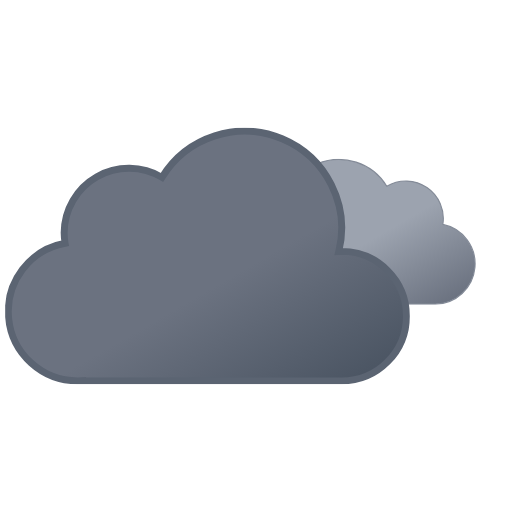
t = 0.00 s
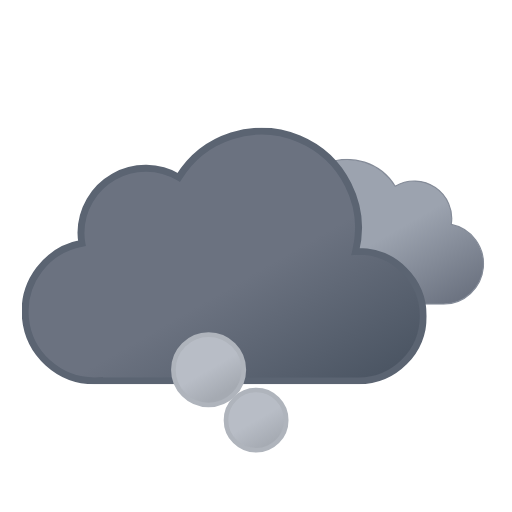
t = 1.21 s
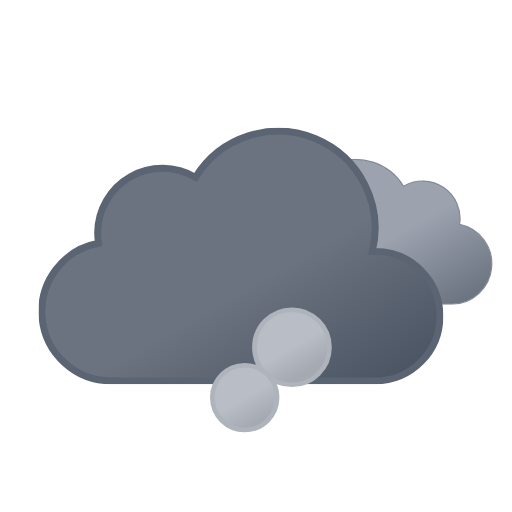
t = 2.41 s
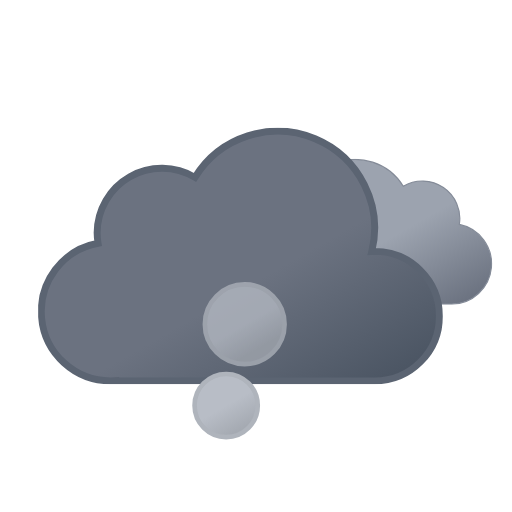
t = 3.62 s
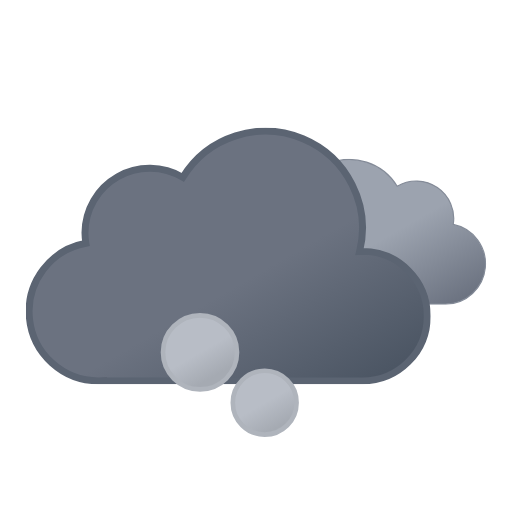
t = 4.50 s
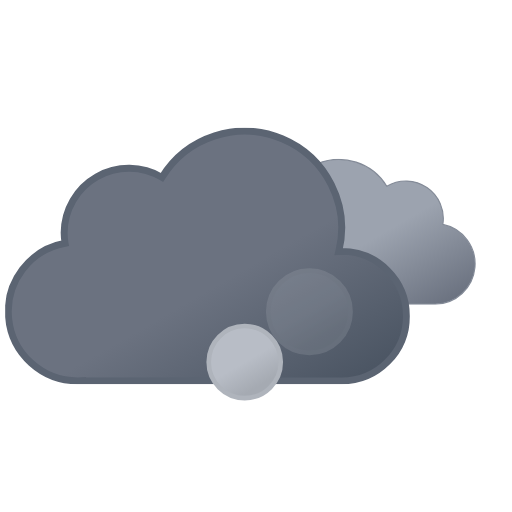
t = 6.00 s

The animated SVG that drew these frames (rendered in a browser with its animation timeline set to each time). Animation: 11 SMIL elements (animate=6,animateTransform=5); one cycle of 6.00 s, repeats indefinitely.

<svg xmlns="http://www.w3.org/2000/svg" xmlns:xlink="http://www.w3.org/1999/xlink" viewBox="46.361 34.611 442.778 442.778"><defs><symbol id="g" viewBox="0 0 200.3 126.1"><path fill="url(#a)" stroke="#848b98" stroke-miterlimit="10" d="M.5 93.2a32.4 32.4 0 0032.4 32.4h129.8v-.1l2.3.1a34.8 34.8 0 006.5-68.9 32.4 32.4 0 00-48.5-33 48.6 48.6 0 00-88.6 37.1h-1.5A32.4 32.4 0 00.5 93.1Z"/></symbol><symbol id="h" viewBox="0 0 350 222"><path fill="url(#b)" stroke="#5b6472" stroke-miterlimit="10" stroke-width="6" d="m291 107-2.5.1A83.9 83.9 0 00135.6 43 56 56 0 0051 91a56.6 56.6 0 00.8 9A60 60 0 0063 219l4-.2v.2h224a56 56 0 000-112Z"/></symbol><symbol id="f" overflow="visible" viewBox="0 0 398 222"><use xlink:href="#g" width="200.3" height="126.1" transform="translate(198 27)"><animateTransform additive="sum" attributeName="transform" dur="6s" repeatCount="indefinite" type="translate" values="-9 0; 9 0; -9 0"/></use><use xlink:href="#h" width="350" height="222"><animateTransform additive="sum" attributeName="transform" dur="6s" repeatCount="indefinite" type="translate" values="-18 0; 18 0; -18 0"/></use></symbol><symbol id="i" overflow="visible" viewBox="0 0 168 212"><circle cx="86" cy="186" r="24" fill="url(#c)" stroke="#afb4bc" stroke-miterlimit="10" stroke-width="4" opacity="0"><animateTransform id="x1" additive="sum" attributeName="transform" begin="0s; x1.end+.75s" dur="2.25s" type="translate" values="0 0; -58 -118"/><animate id="y1" attributeName="r" begin="0s; y1.end+.75s" dur="2.25s" values="24; 36"/><animate id="z1" attributeName="opacity" begin="0s; y1.end+.75s" dur="2.25s" keyTimes="0; .17; .83; 1" values="0; 1; 1; 0"/></circle><circle cx="86" cy="186" r="24" fill="url(#c)" stroke="#afb4bc" stroke-miterlimit="10" stroke-width="4" opacity="0"><animateTransform id="x2" additive="sum" attributeName="transform" begin=".83s; x2.end+.75s" dur="2.25s" type="translate" values="0 0; 58 -118"/><animate id="y2" attributeName="r" begin=".83s; y2.end+.75s" dur="2.25s" values="24; 36"/><animate id="z2" attributeName="opacity" begin=".83s; z2.end+.75s" dur="2.25s" keyTimes="0; .17; .83; 1" values="0; 1; 1; 0"/></circle><circle cx="86" cy="186" r="24" fill="url(#c)" stroke="#afb4bc" stroke-miterlimit="10" stroke-width="4" opacity="0"><animateTransform id="x3" additive="sum" attributeName="transform" begin="1.66s; x3.end+.75s" dur="2.25s" type="translate" values="0 0; 0 -118"/><animate id="y3" attributeName="r" begin="1.66s; y3.end+.75s" dur="2.25s" values="24; 36"/><animate id="z3" attributeName="opacity" begin="1.66s; z3.end+.75s" dur="2.25s" keyTimes="0; .17; .83; 1" values="0; 1; 1; 0"/></circle></symbol><linearGradient id="a" x1="52.7" x2="133.4" y1="9.6" y2="149.3" gradientUnits="userSpaceOnUse"><stop offset="0" stop-color="#9ca3af"/><stop offset=".5" stop-color="#9ca3af"/><stop offset="1" stop-color="#6b7280"/></linearGradient><linearGradient id="b" x1="99.5" x2="232.6" y1="30.7" y2="261.4" gradientUnits="userSpaceOnUse"><stop offset="0" stop-color="#6b7280"/><stop offset=".5" stop-color="#6b7280"/><stop offset="1" stop-color="#4b5563"/></linearGradient><linearGradient id="c" x1="74" x2="98" y1="165.2" y2="206.8" gradientUnits="userSpaceOnUse"><stop offset="0" stop-color="#b8bdc6"/><stop offset=".5" stop-color="#b8bdc6"/><stop offset="1" stop-color="#a5aab2"/></linearGradient></defs><use xlink:href="#f" width="398" height="222" transform="translate(68.84 145)"/><use xlink:href="#i" width="168" height="212" transform="translate(172 232)"/></svg>
